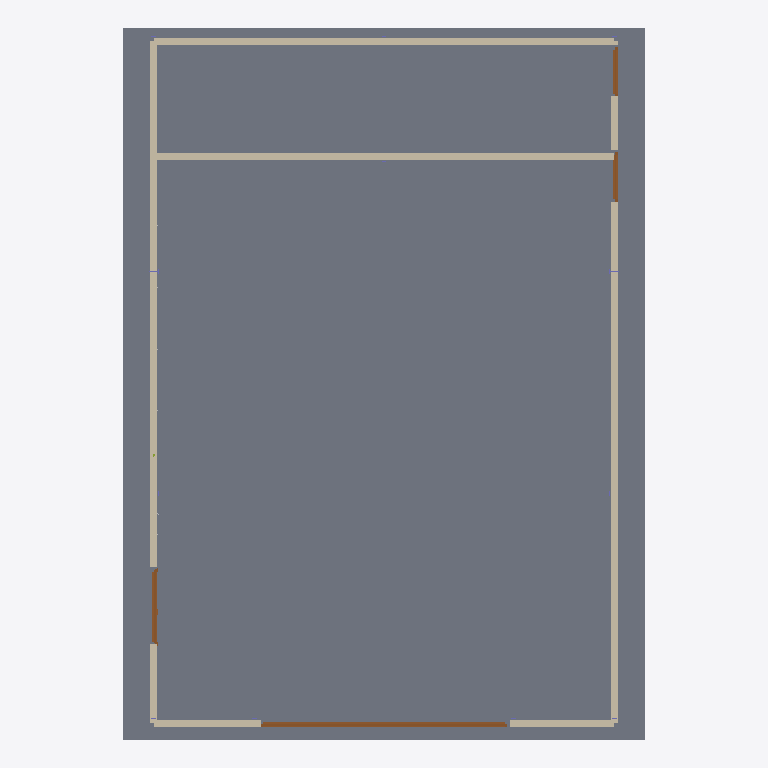
Plan cut of the same IFC building model at storey 'Terreo' (level 0.00 m, cut at 1.40 m), seen from above with north up, elements coloured by IFC class: 5 walls (beige), 4 doors (brown), 1 slab (grey). Cut surfaces are drawn darker.
Extent 10.6 m × 14.4 m × 7.2 m (x, y, z). Storeys (1): Terreo at 0.00 m. Elements (29): 12 IfcColumn, 6 IfcPipeSegment, 5 IfcWall, 4 IfcDoor, 1 IfcMember, 1 IfcSlab.

HEADER;
FILE_DESCRIPTION(('ViewDefinition[DesignTransferView]'),'2;1');
FILE_NAME('/dev/null','2026-08-24T15:41:26+00:00',(''),(''),'IfcOpenShell 0.8.5','IfcOpenShell 0.8.5','Nobody');
FILE_SCHEMA(('IFC4'));
ENDSEC;
DATA;
#1=IFCPROJECT('0sGisGfhX7fu1_P5fFtULZ',$,'My Desktop Tech Center',$,$,$,$,(#10),#5);
#12=IFCSITE('3xgvYJvrjDlf8ocTebxFlF',$,'Site',$,$,$,$,$,$,(-22,52,6,816000),(-43,12,52,722000),0.0,$,$);
#13=IFCBUILDING('2GlW23Sfr9tPvVmp46ErGW',$,'Tech Center',$,$,$,$,$,$,$,$,$);
#14=IFCBUILDINGSTOREY('3bE_nvRxb4U9CBRCIsOl0L',$,'Terreo',$,$,$,$,$,$,0.0);
#18=IFCSLAB('3Us4ry9lbCK8ebh29QJtzu',$,'Laje Terreo',$,$,#33,#28,$,.FLOOR.);
#341=IFCWALL('3HtfrLuwX92B1InLmrlPOG',$,'Alvenaria - Lateral Norte',$,$,#866,#867,$,.STANDARD.);
#357=IFCWALL('3cE5eIyav1Ev4BOHQ9d9M3',$,'Alvenaria - Lateral Sul',$,$,#882,#883,$,.STANDARD.);
#308=IFCWALL('0$1sxGCjD68AteLu2Cm3Nx',$,'Alvenaria - Fachada Leste',$,$,#834,#835,$,.STANDARD.);
#373=IFCWALL('3H7hoHrmr4l9KpoSIEj7Cf',$,'Alvenaria - Divisa Casa de Maquinas',$,$,#898,#899,$,.STANDARD.);
#325=IFCWALL('0Yvh0YY_52Kv6otrq05vu8',$,'Alvenaria - Fachada Oeste',$,$,#850,#851,$,.STANDARD.);
#1016=IFCDOOR('10dgy3guf7J9RiPBR5B347',$,'P02 - Portao de Correr Duplo',$,$,#1100,#1090,$,$,$,.DOOR.,$,$);
#1120=IFCDOOR('1G38OfmbD4E96g$bBc14jf',$,'P03 - Portas de Giro',$,$,#1204,#1194,$,2.1,1.58,.DOOR.,.DOUBLE_DOOR_SINGLE_SWING.,$);
#1224=IFCDOOR('1rZodv91PBJAAJJwEUd01j',$,'P04 - Porta Isoblock',$,$,#1308,#1298,$,$,$,.DOOR.,$,$);
#912=IFCDOOR('27G3g_C7HEM8UQEswp3pD$',$,'P01 - Porta Corta-Fogo',$,$,#996,#986,$,$,$,.DOOR.,$,$);
ENDSEC;
